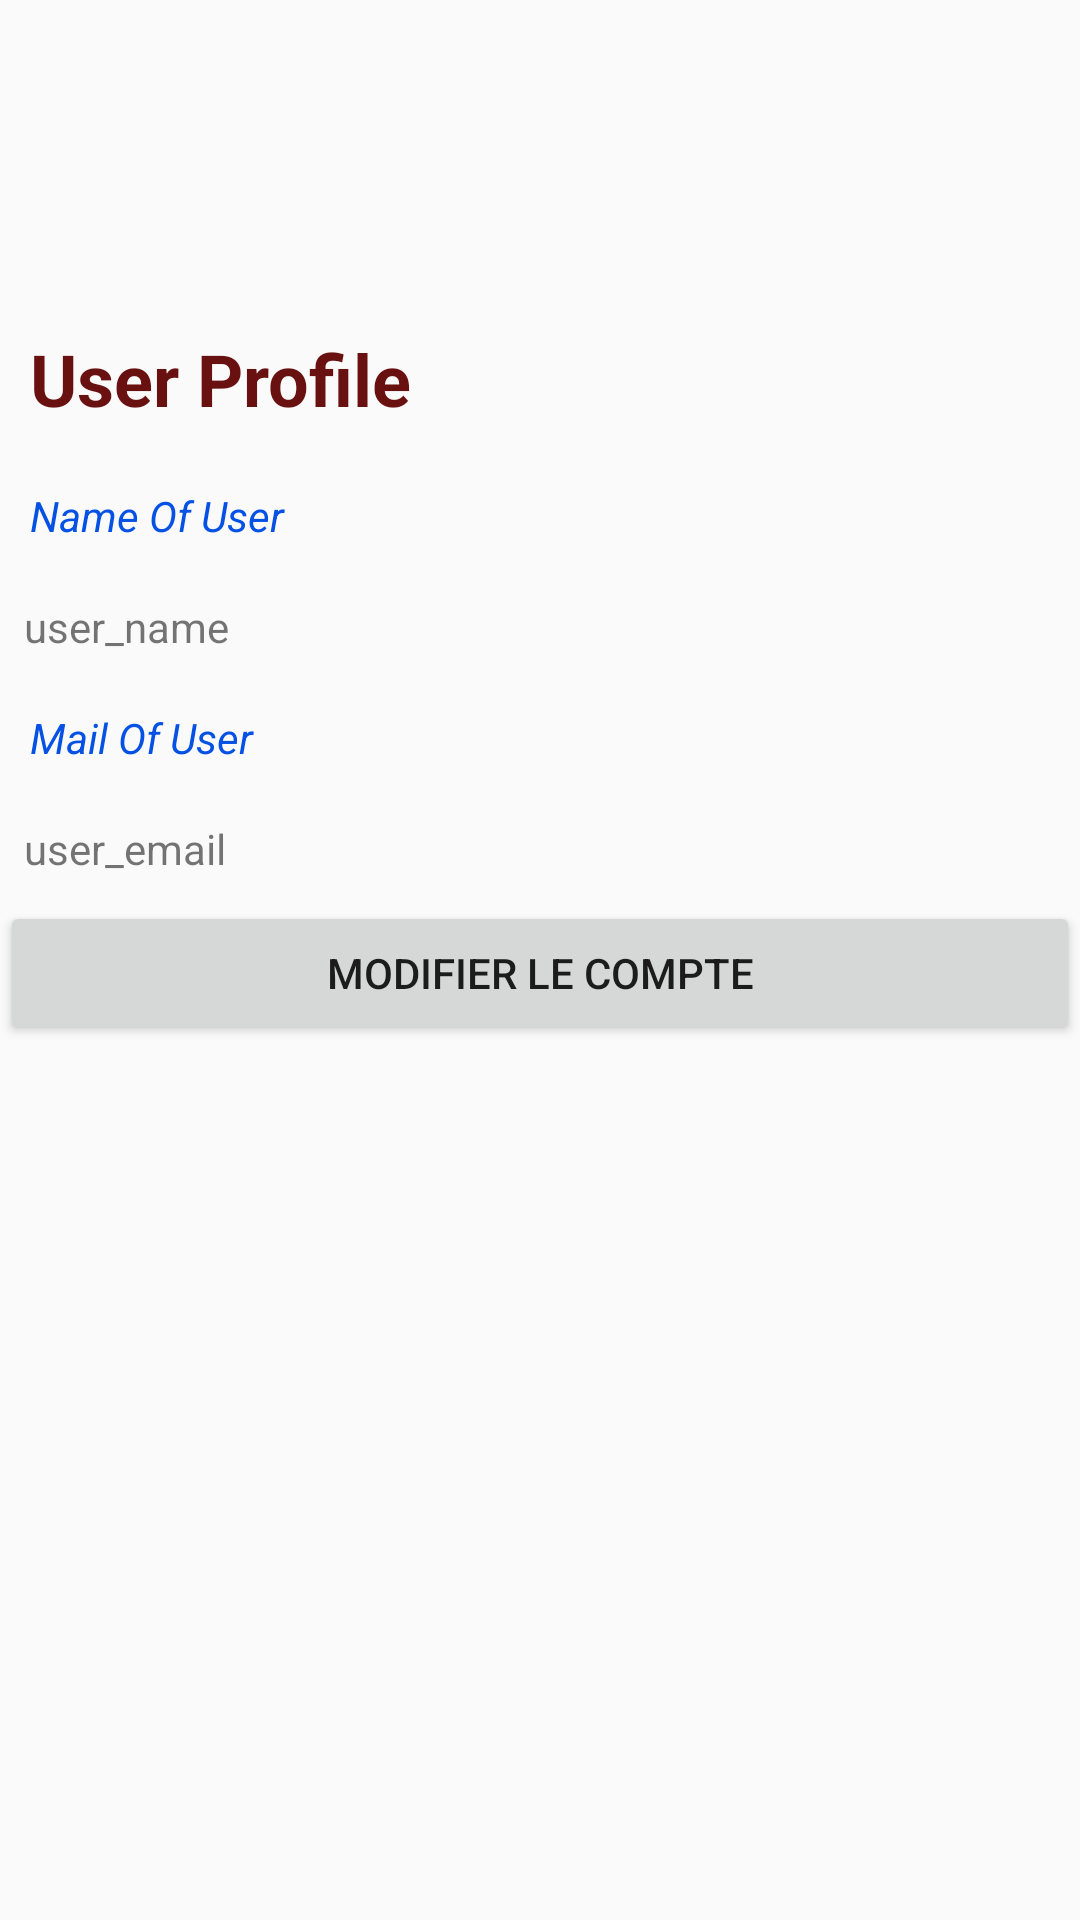

Here is an Android app screen rendered from its layout file. Give the layout XML and the strings, colors and styles it references.
<!-- AndroidManifest.xml: application theme AppTheme -->
<!-- res/layout/fragment_user.xml -->
<?xml version="1.0" encoding="utf-8"?>
<FrameLayout xmlns:android="http://schemas.android.com/apk/res/android"
    xmlns:tools="http://schemas.android.com/tools"
    xmlns:app="http://schemas.android.com/apk/res-auto"
    android:layout_width="match_parent"
    android:layout_height="match_parent"
    tools:context=".UserFragment">

    
    <LinearLayout
        android:orientation="vertical"

        android:layout_width="match_parent"
        android:layout_height="match_parent">

        <ImageView
            android:id="@+id/user_image"
            android:layout_width="match_parent"
            android:layout_height="100dp"
            android:padding="20dp"
            android:contentDescription="User profile pic"
            app:layout_constraintTop_toTopOf="parent" />

        <TextView
            android:id="@+id/staic"
            android:layout_width="wrap_content"
            android:layout_height="wrap_content"
            android:layout_margin="10dp"
            android:layout_marginLeft="8dp"
            android:ems="10"
            android:inputType="textPersonName"
            android:text="User Profile"
            android:textColor="#691010"
            android:textSize="24sp"
            android:textStyle="bold"
            tools:layout_editor_absoluteX="27dp"
            tools:layout_editor_absoluteY="177dp"
            android:autofillHints="" />

        <TextView
            android:id="@+id/name"
            android:layout_width="wrap_content"
            android:layout_height="wrap_content"
            android:layout_margin="10dp"
            android:layout_marginLeft="16dp"
            android:ems="10"
            android:inputType="textPersonName"
            android:text="Name Of User"
            android:textStyle="italic"
            tools:layout_editor_absoluteX="27dp"
            tools:layout_editor_absoluteY="237dp"
            android:textColor="#0551E4"/>

        <TextView
            android:id="@+id/user_name"
            android:layout_width="wrap_content"
            android:layout_height="wrap_content"
            android:layout_margin="8dp"
            android:layout_marginLeft="20dp"
            android:ems="10"
            android:inputType="textPersonName"
            android:text="user_name"
            tools:layout_editor_absoluteX="77dp"
            tools:layout_editor_absoluteY="297dp" />

        <TextView
            android:id="@+id/mail"
            android:layout_width="wrap_content"
            android:layout_height="wrap_content"
            android:layout_margin="10dp"
            android:layout_marginLeft="16dp"
            android:ems="10"
            android:inputType="textPersonName"
            android:shadowColor="#00DD1212"
            android:text="Mail Of User"
            android:textColor="#0551E4"
            android:textStyle="italic"
            tools:layout_editor_absoluteX="27dp"
            tools:layout_editor_absoluteY="355dp" />

        <TextView
            android:id="@+id/user_email"
            android:layout_width="wrap_content"
            android:layout_height="wrap_content"
            android:layout_margin="8dp"
            android:layout_marginLeft="20dp"
            android:ems="10"
            android:inputType="textPersonName"
            android:text="user_email"
            tools:layout_editor_absoluteX="74dp"
            tools:layout_editor_absoluteY="415dp" />

        <Button
            android:id="@+id/modifierButton"
            android:layout_width="match_parent"
            android:layout_height="wrap_content"
            android:text="Modifier le compte" />

    </LinearLayout>

</FrameLayout>
<!-- resources referenced by this layout -->
<resources>
  <style name="AppTheme" parent="Theme.AppCompat.Light.NoActionBar">
          
          <item name="colorPrimary">@color/colorPrimary</item>
          <item name="colorPrimaryDark">@color/colorPrimaryDark</item>
          <item name="colorAccent">@color/colorAccent</item>
      </style>
  <color name="colorPrimary">#008577</color>
  <color name="colorPrimaryDark">#00574B</color>
  <color name="colorAccent">#D81B60</color>
</resources>
